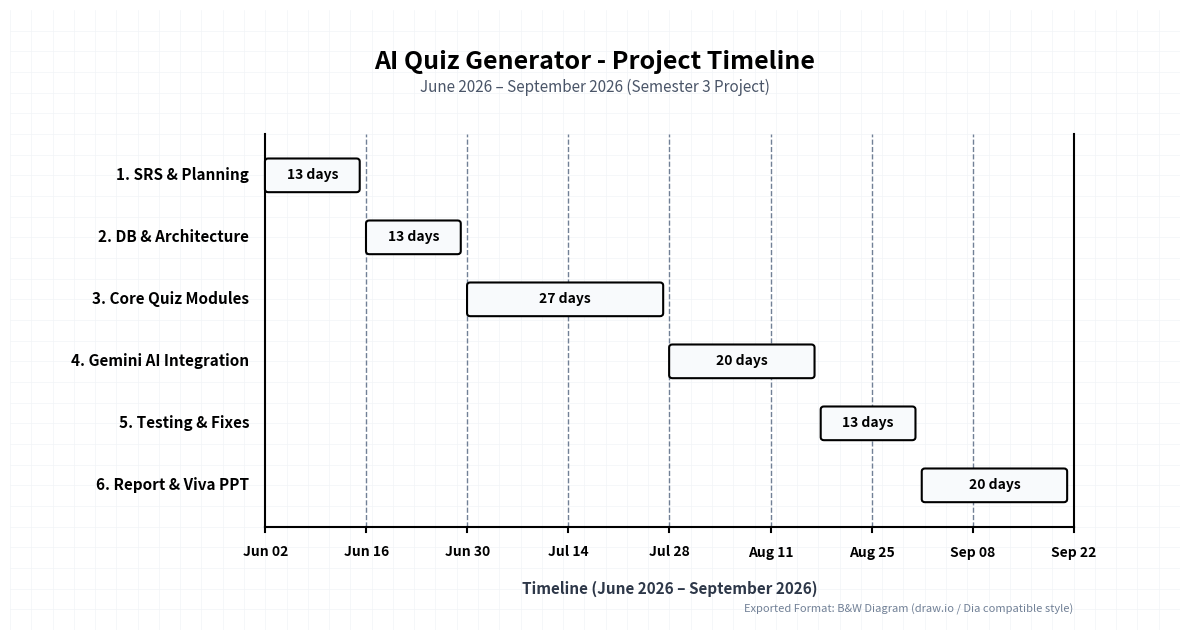

Source code (Python):
import matplotlib.pyplot as plt
import matplotlib.patches as patches
import numpy as np

# Set figure size and DPI for crisp draw.io look
fig, ax = plt.subplots(figsize=(12, 6.5), dpi=300)
fig.patch.set_facecolor('#ffffff')
ax.set_facecolor('#ffffff')

# Hide default axes
ax.axis('off')
ax.set_xlim(0, 1100)
ax.set_ylim(0, 600)

# 1. Background Grid (draw.io style subtle grid)
for x in range(0, 1100, 20):
    ax.plot([x, x], [0, 600], color='#f2f4f7', linewidth=0.5, zorder=1)
for y in range(0, 600, 20):
    ax.plot([0, 1100], [y, y], color='#f2f4f7', linewidth=0.5, zorder=1)

# Title Block (draw.io style title)
ax.text(550, 550, "AI Quiz Generator - Project Timeline", 
        fontsize=18, fontweight='bold', color='#000000', ha='center', va='center', fontfamily='sans-serif')
ax.text(550, 525, "June 2026 – September 2026 (Semester 3 Project)", 
        fontsize=11, fontweight='normal', color='#4a5568', ha='center', va='center', fontfamily='sans-serif')

# Chart boundaries / Main Axes
# Left vertical line (Start - Jun 02)
ax.plot([240, 240], [100, 480], color='#000000', linewidth=1.5, zorder=3)
# Right vertical line (End - Sep 22)
ax.plot([1000, 1000], [100, 480], color='#000000', linewidth=1.5, zorder=3)

# Vertical Dashed Grid Lines for bi-weekly dates
date_x_coords = [240, 335, 430, 525, 620, 715, 810, 905, 1000]
date_labels = ["Jun 02", "Jun 16", "Jun 30", "Jul 14", "Jul 28", "Aug 11", "Aug 25", "Sep 08", "Sep 22"]

for x in date_x_coords[1:-1]:
    ax.plot([x, x], [100, 480], color='#718096', linestyle='--', linewidth=1.0, zorder=2)

# Y-Axis Task Labels & Coordinates
tasks = [
    ("1. SRS & Planning", 440, 240, 88.5, "13 days"),
    ("2. DB & Architecture", 380, 335, 88.5, "13 days"),
    ("3. Core Quiz Modules", 320, 430, 183.8, "27 days"),
    ("4. Gemini AI Integration", 260, 620, 136.1, "20 days"),
    ("5. Testing & Fixes", 200, 762.5, 88.5, "13 days"),
    ("6. Report & Viva PPT", 140, 857.5, 136.1, "20 days")
]

for label, y, x_start, width, duration in tasks:
    # Task Label on left
    ax.text(225, y, label, fontsize=11, fontweight='bold', color='#000000', ha='right', va='center', fontfamily='sans-serif')
    
    # Task Box (draw.io standard white box with sharp/rounded border and soft drop shadow or clean border)
    # Light subtle gray border/fill to look authentic draw.io shape
    box = patches.FancyBboxPatch((x_start, y - 16), width, 32,
                                boxstyle="round,pad=0.3,rounding_size=3",
                                facecolor="#f8fafc", edgecolor="#000000", linewidth=1.5, zorder=4)
    ax.add_patch(box)
    
    # Text inside box
    ax.text(x_start + width/2, y, duration, fontsize=10, fontweight='bold', color='#000000', ha='center', va='center', fontfamily='sans-serif', zorder=5)

# X-Axis Ticks & Labels
ax.plot([240, 1000], [100, 100], color='#000000', linewidth=1.5, zorder=3)
for x, label in zip(date_x_coords, date_labels):
    ax.plot([x, x], [95, 100], color='#000000', linewidth=1.5, zorder=3)
    ax.text(x, 75, label, fontsize=10, fontweight='bold', color='#000000', ha='center', va='center', fontfamily='sans-serif')

# Bottom Axis Title
ax.text(620, 40, "Timeline (June 2026 – September 2026)", fontsize=11, fontweight='bold', color='#2d3748', ha='center', va='center', fontfamily='sans-serif')

# Watermark / Subtitle badge indicating draw.io styling
ax.text(1000, 20, "Exported Format: B&W Diagram (draw.io / Dia compatible style)", fontsize=8, color='#718096', ha='right', va='center', fontstyle='italic')

plt.tight_layout()
plt.savefig("project_timeline_bw.png", dpi=300, bbox_inches='tight', facecolor='#ffffff')
plt.close()
print("Saved project_timeline_bw.png successfully.")
